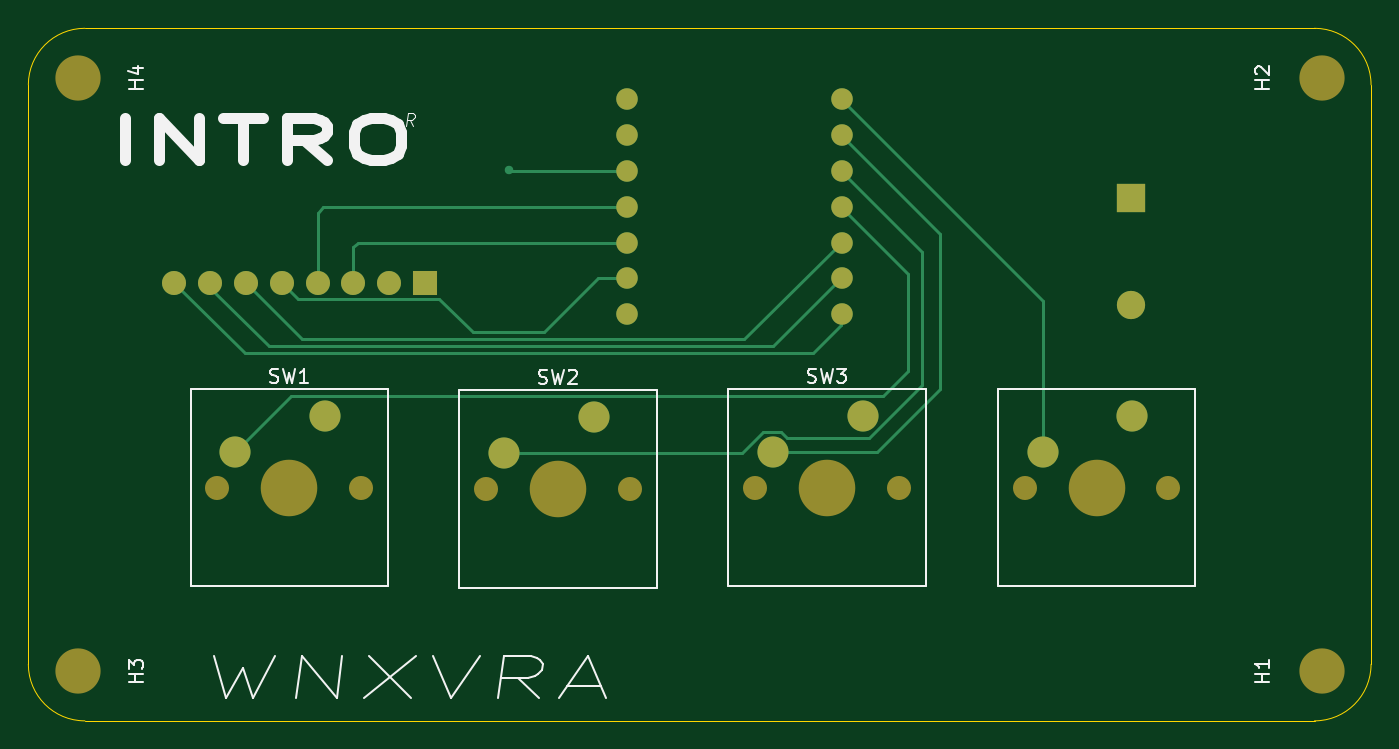
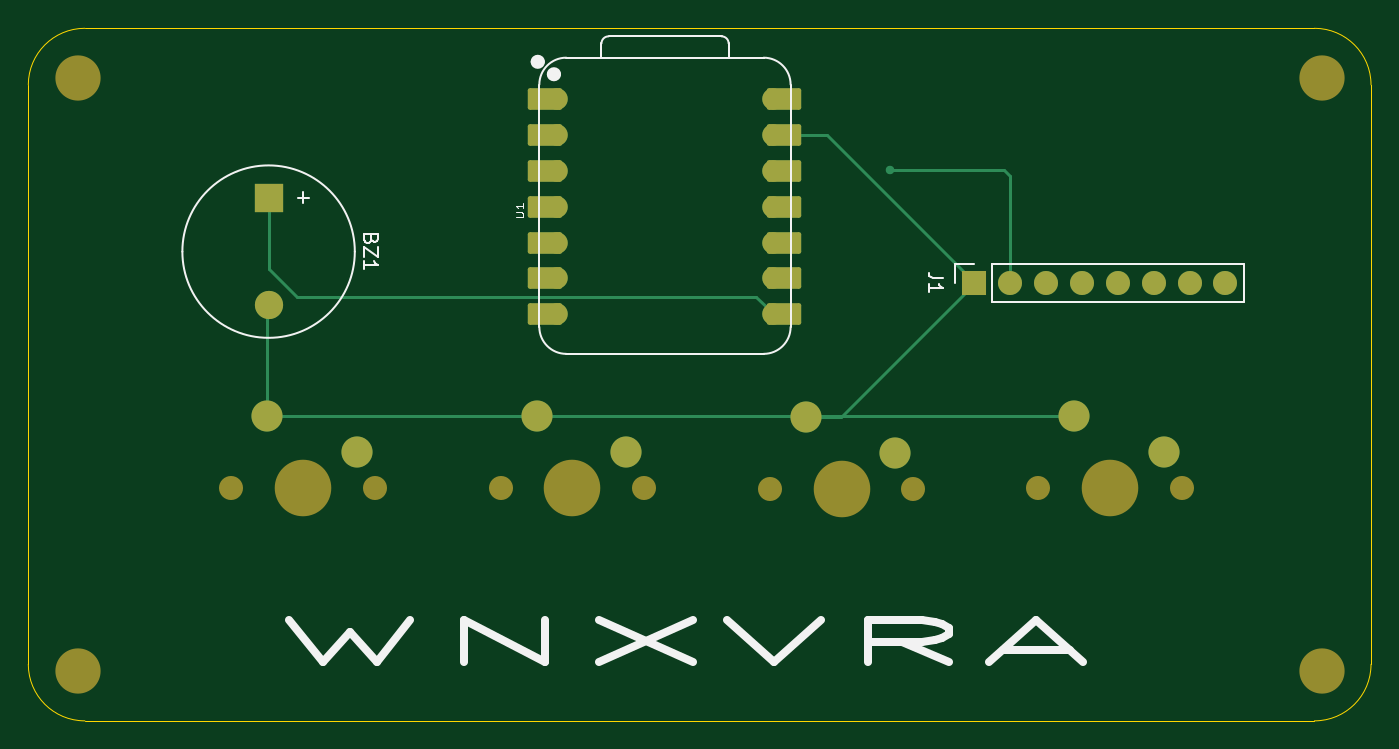
Circuit board: 9 layer files. Board 95.0 x 49.0 mm.
- bottom_copper: PCB-B_Cu.gbr (5496 bytes)
- bottom_mask: PCB-B_Mask.gbr (3581 bytes)
- paste: PCB-B_Paste.gbr (463 bytes)
- bottom_silk: PCB-B_Silkscreen.gbr (6443 bytes)
- outline: PCB-Edge_Cuts.gbr (874 bytes)
- top_copper: PCB-F_Cu.gbr (5679 bytes)
- top_mask: PCB-F_Mask.gbr (2280 bytes)
- paste: PCB-F_Paste.gbr (463 bytes)
- top_silk: PCB-F_Silkscreen.gbr (12677 bytes)

=== bottom_copper: PCB-B_Cu.gbr (5496 bytes, source omitted) ===
=== bottom_mask: PCB-B_Mask.gbr ===
%TF.GenerationSoftware,KiCad,Pcbnew,10.0.7*%
%TF.CreationDate,2026-10-14T16:07:40+05:30*%
%TF.ProjectId,PCB,5043422e-6b69-4636-9164-5f7063625858,rev?*%
%TF.SameCoordinates,Original*%
%TF.FileFunction,Soldermask,Bot*%
%TF.FilePolarity,Negative*%
%FSLAX46Y46*%
G04 Gerber Fmt 4.6, Leading zero omitted, Abs format (unit mm)*
G04 Created by KiCad (PCBNEW 10.0.7) date 2026-10-14 16:07:40*
%MOMM*%
%LPD*%
G01*
G04 APERTURE LIST*
G04 Aperture macros list*
%AMRoundRect*
0 Rectangle with rounded corners*
0 $1 Rounding radius*
0 $2 $3 $4 $5 $6 $7 $8 $9 X,Y pos of 4 corners*
0 Add a 4 corners polygon primitive as box body*
4,1,4,$2,$3,$4,$5,$6,$7,$8,$9,$2,$3,0*
0 Add four circle primitives for the rounded corners*
1,1,$1+$1,$2,$3*
1,1,$1+$1,$4,$5*
1,1,$1+$1,$6,$7*
1,1,$1+$1,$8,$9*
0 Add four rect primitives between the rounded corners*
20,1,$1+$1,$2,$3,$4,$5,0*
20,1,$1+$1,$4,$5,$6,$7,0*
20,1,$1+$1,$6,$7,$8,$9,0*
20,1,$1+$1,$8,$9,$2,$3,0*%
G04 Aperture macros list end*
%ADD10C,3.200000*%
%ADD11C,1.700000*%
%ADD12C,4.000000*%
%ADD13C,2.200000*%
%ADD14C,1.524000*%
%ADD15RoundRect,0.152400X-1.063600X-0.609600X1.063600X-0.609600X1.063600X0.609600X-1.063600X0.609600X0*%
%ADD16RoundRect,0.152400X1.063600X0.609600X-1.063600X0.609600X-1.063600X-0.609600X1.063600X-0.609600X0*%
%ADD17R,1.700000X1.700000*%
%ADD18R,2.000000X2.000000*%
%ADD19C,2.000000*%
G04 APERTURE END LIST*
D10*
%TO.C,H3*%
X111500000Y-122500000D03*
%TD*%
D11*
%TO.C,SW1*%
X121380000Y-109500000D03*
D12*
X126460000Y-109500000D03*
D11*
X131540000Y-109500000D03*
D13*
X129000000Y-104420000D03*
X122650000Y-106960000D03*
%TD*%
D10*
%TO.C,H4*%
X111500000Y-80500000D03*
%TD*%
D11*
%TO.C,SW3*%
X159420000Y-109500000D03*
D12*
X164500000Y-109500000D03*
D11*
X169580000Y-109500000D03*
D13*
X167040000Y-104420000D03*
X160690000Y-106960000D03*
%TD*%
D11*
%TO.C,SW2*%
X140380000Y-109580000D03*
D12*
X145460000Y-109580000D03*
D11*
X150540000Y-109580000D03*
D13*
X148000000Y-104500000D03*
X141650000Y-107040000D03*
%TD*%
D10*
%TO.C,H2*%
X199500000Y-80500000D03*
%TD*%
D11*
%TO.C,SW4*%
X178500000Y-109500000D03*
D12*
X183580000Y-109500000D03*
D11*
X188660000Y-109500000D03*
D13*
X186120000Y-104420000D03*
X179770000Y-106960000D03*
%TD*%
D10*
%TO.C,H1*%
X199500000Y-122500000D03*
%TD*%
D14*
%TO.C,U1*%
X165575000Y-82000000D03*
D15*
X166410000Y-82000000D03*
D14*
X165575000Y-84540000D03*
D15*
X166410000Y-84540000D03*
D14*
X165575000Y-87080000D03*
D15*
X166410000Y-87080000D03*
D14*
X165575000Y-89620000D03*
D15*
X166410000Y-89620000D03*
D14*
X165575000Y-92160000D03*
D15*
X166410000Y-92160000D03*
D14*
X165575000Y-94700000D03*
D15*
X166410000Y-94700000D03*
D14*
X165575000Y-97240000D03*
D15*
X166410000Y-97240000D03*
D16*
X149500000Y-97240000D03*
D14*
X150335000Y-97240000D03*
D16*
X149500000Y-94700000D03*
D14*
X150335000Y-94700000D03*
D16*
X149500000Y-92160000D03*
D14*
X150335000Y-92160000D03*
D16*
X149500000Y-89620000D03*
D14*
X150335000Y-89620000D03*
D16*
X149500000Y-87080000D03*
D14*
X150335000Y-87080000D03*
D16*
X149500000Y-84540000D03*
D14*
X150335000Y-84540000D03*
D16*
X149500000Y-82000000D03*
D14*
X150335000Y-82000000D03*
%TD*%
D17*
%TO.C,J1*%
X136080000Y-95000000D03*
D11*
X133540000Y-95000000D03*
X131000000Y-95000000D03*
X128460000Y-95000000D03*
X125920000Y-95000000D03*
X123380000Y-95000000D03*
X120840000Y-95000000D03*
X118300000Y-95000000D03*
%TD*%
D18*
%TO.C,BZ1*%
X186000000Y-89000000D03*
D19*
X186000000Y-96600000D03*
%TD*%
M02*

=== paste: PCB-B_Paste.gbr ===
%TF.GenerationSoftware,KiCad,Pcbnew,10.0.7*%
%TF.CreationDate,2026-10-14T16:07:40+05:30*%
%TF.ProjectId,PCB,5043422e-6b69-4636-9164-5f7063625858,rev?*%
%TF.SameCoordinates,Original*%
%TF.FileFunction,Paste,Bot*%
%TF.FilePolarity,Positive*%
%FSLAX46Y46*%
G04 Gerber Fmt 4.6, Leading zero omitted, Abs format (unit mm)*
G04 Created by KiCad (PCBNEW 10.0.7) date 2026-10-14 16:07:40*
%MOMM*%
%LPD*%
G01*
G04 APERTURE LIST*
G04 APERTURE END LIST*
M02*

=== bottom_silk: PCB-B_Silkscreen.gbr ===
%TF.GenerationSoftware,KiCad,Pcbnew,10.0.7*%
%TF.CreationDate,2026-10-14T16:07:40+05:30*%
%TF.ProjectId,PCB,5043422e-6b69-4636-9164-5f7063625858,rev?*%
%TF.SameCoordinates,Original*%
%TF.FileFunction,Legend,Bot*%
%TF.FilePolarity,Positive*%
%FSLAX46Y46*%
G04 Gerber Fmt 4.6, Leading zero omitted, Abs format (unit mm)*
G04 Created by KiCad (PCBNEW 10.0.7) date 2026-10-14 16:07:40*
%MOMM*%
%LPD*%
G01*
G04 APERTURE LIST*
%ADD10C,0.600000*%
%ADD11C,0.101600*%
%ADD12C,0.150000*%
%ADD13C,0.127000*%
%ADD14C,0.100000*%
%ADD15C,0.504000*%
%ADD16C,0.120000*%
G04 APERTURE END LIST*
D10*
X184537593Y-118856657D02*
X182156641Y-121856657D01*
X182156641Y-121856657D02*
X180251879Y-119713800D01*
X180251879Y-119713800D02*
X178347117Y-121856657D01*
X178347117Y-121856657D02*
X175966165Y-118856657D01*
X172156641Y-121856657D02*
X172156641Y-118856657D01*
X172156641Y-118856657D02*
X166442355Y-121856657D01*
X166442355Y-121856657D02*
X166442355Y-118856657D01*
X162632832Y-118856657D02*
X155966165Y-121856657D01*
X155966165Y-118856657D02*
X162632832Y-121856657D01*
X153585213Y-118856657D02*
X150251879Y-121856657D01*
X150251879Y-121856657D02*
X146918546Y-118856657D01*
X137870926Y-121856657D02*
X141204260Y-120428085D01*
X143585212Y-121856657D02*
X143585212Y-118856657D01*
X143585212Y-118856657D02*
X139775688Y-118856657D01*
X139775688Y-118856657D02*
X138823307Y-118999514D01*
X138823307Y-118999514D02*
X138347117Y-119142371D01*
X138347117Y-119142371D02*
X137870926Y-119428085D01*
X137870926Y-119428085D02*
X137870926Y-119856657D01*
X137870926Y-119856657D02*
X138347117Y-120142371D01*
X138347117Y-120142371D02*
X138823307Y-120285228D01*
X138823307Y-120285228D02*
X139775688Y-120428085D01*
X139775688Y-120428085D02*
X143585212Y-120428085D01*
X134061403Y-120999514D02*
X129299498Y-120999514D01*
X135013784Y-121856657D02*
X131680450Y-118856657D01*
X131680450Y-118856657D02*
X128347117Y-121856657D01*
D11*
X168503974Y-90378809D02*
X168099212Y-90378809D01*
X168099212Y-90378809D02*
X168051593Y-90348571D01*
X168051593Y-90348571D02*
X168027784Y-90318333D01*
X168027784Y-90318333D02*
X168003974Y-90257857D01*
X168003974Y-90257857D02*
X168003974Y-90136904D01*
X168003974Y-90136904D02*
X168027784Y-90076428D01*
X168027784Y-90076428D02*
X168051593Y-90046190D01*
X168051593Y-90046190D02*
X168099212Y-90015952D01*
X168099212Y-90015952D02*
X168503974Y-90015952D01*
X168003974Y-89380952D02*
X168003974Y-89743809D01*
X168003974Y-89562381D02*
X168503974Y-89562381D01*
X168503974Y-89562381D02*
X168432545Y-89622857D01*
X168432545Y-89622857D02*
X168384926Y-89683333D01*
X168384926Y-89683333D02*
X168361117Y-89743809D01*
D12*
X138304819Y-94666666D02*
X139019104Y-94666666D01*
X139019104Y-94666666D02*
X139161961Y-94619047D01*
X139161961Y-94619047D02*
X139257200Y-94523809D01*
X139257200Y-94523809D02*
X139304819Y-94380952D01*
X139304819Y-94380952D02*
X139304819Y-94285714D01*
X139304819Y-95666666D02*
X139304819Y-95095238D01*
X139304819Y-95380952D02*
X138304819Y-95380952D01*
X138304819Y-95380952D02*
X138447676Y-95285714D01*
X138447676Y-95285714D02*
X138542914Y-95190476D01*
X138542914Y-95190476D02*
X138590533Y-95095238D01*
X178731009Y-91919047D02*
X178778628Y-92061904D01*
X178778628Y-92061904D02*
X178826247Y-92109523D01*
X178826247Y-92109523D02*
X178921485Y-92157142D01*
X178921485Y-92157142D02*
X179064342Y-92157142D01*
X179064342Y-92157142D02*
X179159580Y-92109523D01*
X179159580Y-92109523D02*
X179207200Y-92061904D01*
X179207200Y-92061904D02*
X179254819Y-91966666D01*
X179254819Y-91966666D02*
X179254819Y-91585714D01*
X179254819Y-91585714D02*
X178254819Y-91585714D01*
X178254819Y-91585714D02*
X178254819Y-91919047D01*
X178254819Y-91919047D02*
X178302438Y-92014285D01*
X178302438Y-92014285D02*
X178350057Y-92061904D01*
X178350057Y-92061904D02*
X178445295Y-92109523D01*
X178445295Y-92109523D02*
X178540533Y-92109523D01*
X178540533Y-92109523D02*
X178635771Y-92061904D01*
X178635771Y-92061904D02*
X178683390Y-92014285D01*
X178683390Y-92014285D02*
X178731009Y-91919047D01*
X178731009Y-91919047D02*
X178731009Y-91585714D01*
X178254819Y-92490476D02*
X178254819Y-93157142D01*
X178254819Y-93157142D02*
X179254819Y-92490476D01*
X179254819Y-92490476D02*
X179254819Y-93157142D01*
X179254819Y-94061904D02*
X179254819Y-93490476D01*
X179254819Y-93776190D02*
X178254819Y-93776190D01*
X178254819Y-93776190D02*
X178397676Y-93680952D01*
X178397676Y-93680952D02*
X178492914Y-93585714D01*
X178492914Y-93585714D02*
X178540533Y-93490476D01*
X183533866Y-88609048D02*
X183533866Y-89370953D01*
X183914819Y-88990000D02*
X183152914Y-88990000D01*
%TO.C,U1*%
D13*
X149065000Y-98129000D02*
X149065000Y-80984000D01*
D14*
X150970000Y-79079000D02*
X164940000Y-79079000D01*
D13*
X150970000Y-79079000D02*
X164940000Y-79079000D01*
X153451000Y-78069000D02*
X153451000Y-79079000D01*
X161946272Y-77569000D02*
X153951000Y-77569000D01*
X162450000Y-79079000D02*
X162446272Y-78068728D01*
X164940000Y-100034000D02*
X150970000Y-100034000D01*
X166845000Y-98129000D02*
X166845000Y-80984000D01*
X149065000Y-80984000D02*
G75*
G02*
X150970000Y-79079000I1905000J0D01*
G01*
X150970000Y-100034000D02*
G75*
G02*
X149065000Y-98129000I1J1905001D01*
G01*
X153451000Y-78069000D02*
G75*
G02*
X153951000Y-77569000I500000J0D01*
G01*
X161946272Y-77569000D02*
G75*
G02*
X162446300Y-78068728I28J-500000D01*
G01*
X164940000Y-79079000D02*
G75*
G02*
X166845000Y-80984000I0J-1905000D01*
G01*
X166845000Y-98129000D02*
G75*
G02*
X164940000Y-100034000I-1905001J1D01*
G01*
D15*
X166064000Y-80250000D02*
G75*
G02*
X165560000Y-80250000I-252000J0D01*
G01*
X165560000Y-80250000D02*
G75*
G02*
X166064000Y-80250000I252000J0D01*
G01*
X167207000Y-79370000D02*
G75*
G02*
X166703000Y-79370000I-252000J0D01*
G01*
X166703000Y-79370000D02*
G75*
G02*
X167207000Y-79370000I252000J0D01*
G01*
%TO.C,J1*%
D16*
X116970000Y-96330000D02*
X116970000Y-93670000D01*
X134810000Y-93670000D02*
X116970000Y-93670000D01*
X134810000Y-96330000D02*
X116970000Y-96330000D01*
X134810000Y-96330000D02*
X134810000Y-93670000D01*
X137410000Y-93670000D02*
X136080000Y-93670000D01*
X137410000Y-95000000D02*
X137410000Y-93670000D01*
%TO.C,BZ1*%
X192100000Y-92800000D02*
G75*
G02*
X179900000Y-92800000I-6100000J0D01*
G01*
X179900000Y-92800000D02*
G75*
G02*
X192100000Y-92800000I6100000J0D01*
G01*
%TD*%
M02*

=== outline: PCB-Edge_Cuts.gbr ===
%TF.GenerationSoftware,KiCad,Pcbnew,10.0.7*%
%TF.CreationDate,2026-10-14T16:07:41+05:30*%
%TF.ProjectId,PCB,5043422e-6b69-4636-9164-5f7063625858,rev?*%
%TF.SameCoordinates,Original*%
%TF.FileFunction,Profile,NP*%
%FSLAX46Y46*%
G04 Gerber Fmt 4.6, Leading zero omitted, Abs format (unit mm)*
G04 Created by KiCad (PCBNEW 10.0.7) date 2026-10-14 16:07:41*
%MOMM*%
%LPD*%
G01*
G04 APERTURE LIST*
%TA.AperFunction,Profile*%
%ADD10C,0.050000*%
%TD*%
G04 APERTURE END LIST*
D10*
X108000000Y-81000000D02*
X108000000Y-81000000D01*
G75*
G02*
X112000000Y-77000000I4000000J0D01*
G01*
X199000000Y-77000000D01*
G75*
G02*
X203000000Y-81000000I0J-4000000D01*
G01*
X203000000Y-122000000D01*
G75*
G02*
X199000000Y-126000000I-4000000J0D01*
G01*
X112000000Y-126000000D01*
G75*
G02*
X108000000Y-122000000I0J4000000D01*
G01*
X108000000Y-81000000D01*
M02*

=== top_copper: PCB-F_Cu.gbr (5679 bytes, source omitted) ===
=== top_mask: PCB-F_Mask.gbr ===
%TF.GenerationSoftware,KiCad,Pcbnew,10.0.7*%
%TF.CreationDate,2026-10-14T16:07:40+05:30*%
%TF.ProjectId,PCB,5043422e-6b69-4636-9164-5f7063625858,rev?*%
%TF.SameCoordinates,Original*%
%TF.FileFunction,Soldermask,Top*%
%TF.FilePolarity,Negative*%
%FSLAX46Y46*%
G04 Gerber Fmt 4.6, Leading zero omitted, Abs format (unit mm)*
G04 Created by KiCad (PCBNEW 10.0.7) date 2026-10-14 16:07:40*
%MOMM*%
%LPD*%
G01*
G04 APERTURE LIST*
%ADD10C,3.200000*%
%ADD11C,1.700000*%
%ADD12C,4.000000*%
%ADD13C,2.200000*%
%ADD14C,1.524000*%
%ADD15R,1.700000X1.700000*%
%ADD16R,2.000000X2.000000*%
%ADD17C,2.000000*%
G04 APERTURE END LIST*
D10*
%TO.C,H3*%
X111500000Y-122500000D03*
%TD*%
D11*
%TO.C,SW1*%
X121380000Y-109500000D03*
D12*
X126460000Y-109500000D03*
D11*
X131540000Y-109500000D03*
D13*
X129000000Y-104420000D03*
X122650000Y-106960000D03*
%TD*%
D10*
%TO.C,H4*%
X111500000Y-80500000D03*
%TD*%
D11*
%TO.C,SW3*%
X159420000Y-109500000D03*
D12*
X164500000Y-109500000D03*
D11*
X169580000Y-109500000D03*
D13*
X167040000Y-104420000D03*
X160690000Y-106960000D03*
%TD*%
D11*
%TO.C,SW2*%
X140380000Y-109580000D03*
D12*
X145460000Y-109580000D03*
D11*
X150540000Y-109580000D03*
D13*
X148000000Y-104500000D03*
X141650000Y-107040000D03*
%TD*%
D10*
%TO.C,H2*%
X199500000Y-80500000D03*
%TD*%
D11*
%TO.C,SW4*%
X178500000Y-109500000D03*
D12*
X183580000Y-109500000D03*
D11*
X188660000Y-109500000D03*
D13*
X186120000Y-104420000D03*
X179770000Y-106960000D03*
%TD*%
D10*
%TO.C,H1*%
X199500000Y-122500000D03*
%TD*%
D14*
%TO.C,U1*%
X165575000Y-82000000D03*
X165575000Y-84540000D03*
X165575000Y-87080000D03*
X165575000Y-89620000D03*
X165575000Y-92160000D03*
X165575000Y-94700000D03*
X165575000Y-97240000D03*
X150335000Y-97240000D03*
X150335000Y-94700000D03*
X150335000Y-92160000D03*
X150335000Y-89620000D03*
X150335000Y-87080000D03*
X150335000Y-84540000D03*
X150335000Y-82000000D03*
%TD*%
D15*
%TO.C,J1*%
X136080000Y-95000000D03*
D11*
X133540000Y-95000000D03*
X131000000Y-95000000D03*
X128460000Y-95000000D03*
X125920000Y-95000000D03*
X123380000Y-95000000D03*
X120840000Y-95000000D03*
X118300000Y-95000000D03*
%TD*%
D16*
%TO.C,BZ1*%
X186000000Y-89000000D03*
D17*
X186000000Y-96600000D03*
%TD*%
M02*

=== paste: PCB-F_Paste.gbr ===
%TF.GenerationSoftware,KiCad,Pcbnew,10.0.7*%
%TF.CreationDate,2026-10-14T16:07:39+05:30*%
%TF.ProjectId,PCB,5043422e-6b69-4636-9164-5f7063625858,rev?*%
%TF.SameCoordinates,Original*%
%TF.FileFunction,Paste,Top*%
%TF.FilePolarity,Positive*%
%FSLAX46Y46*%
G04 Gerber Fmt 4.6, Leading zero omitted, Abs format (unit mm)*
G04 Created by KiCad (PCBNEW 10.0.7) date 2026-10-14 16:07:39*
%MOMM*%
%LPD*%
G01*
G04 APERTURE LIST*
G04 APERTURE END LIST*
M02*

=== top_silk: PCB-F_Silkscreen.gbr (12677 bytes, source omitted) ===
